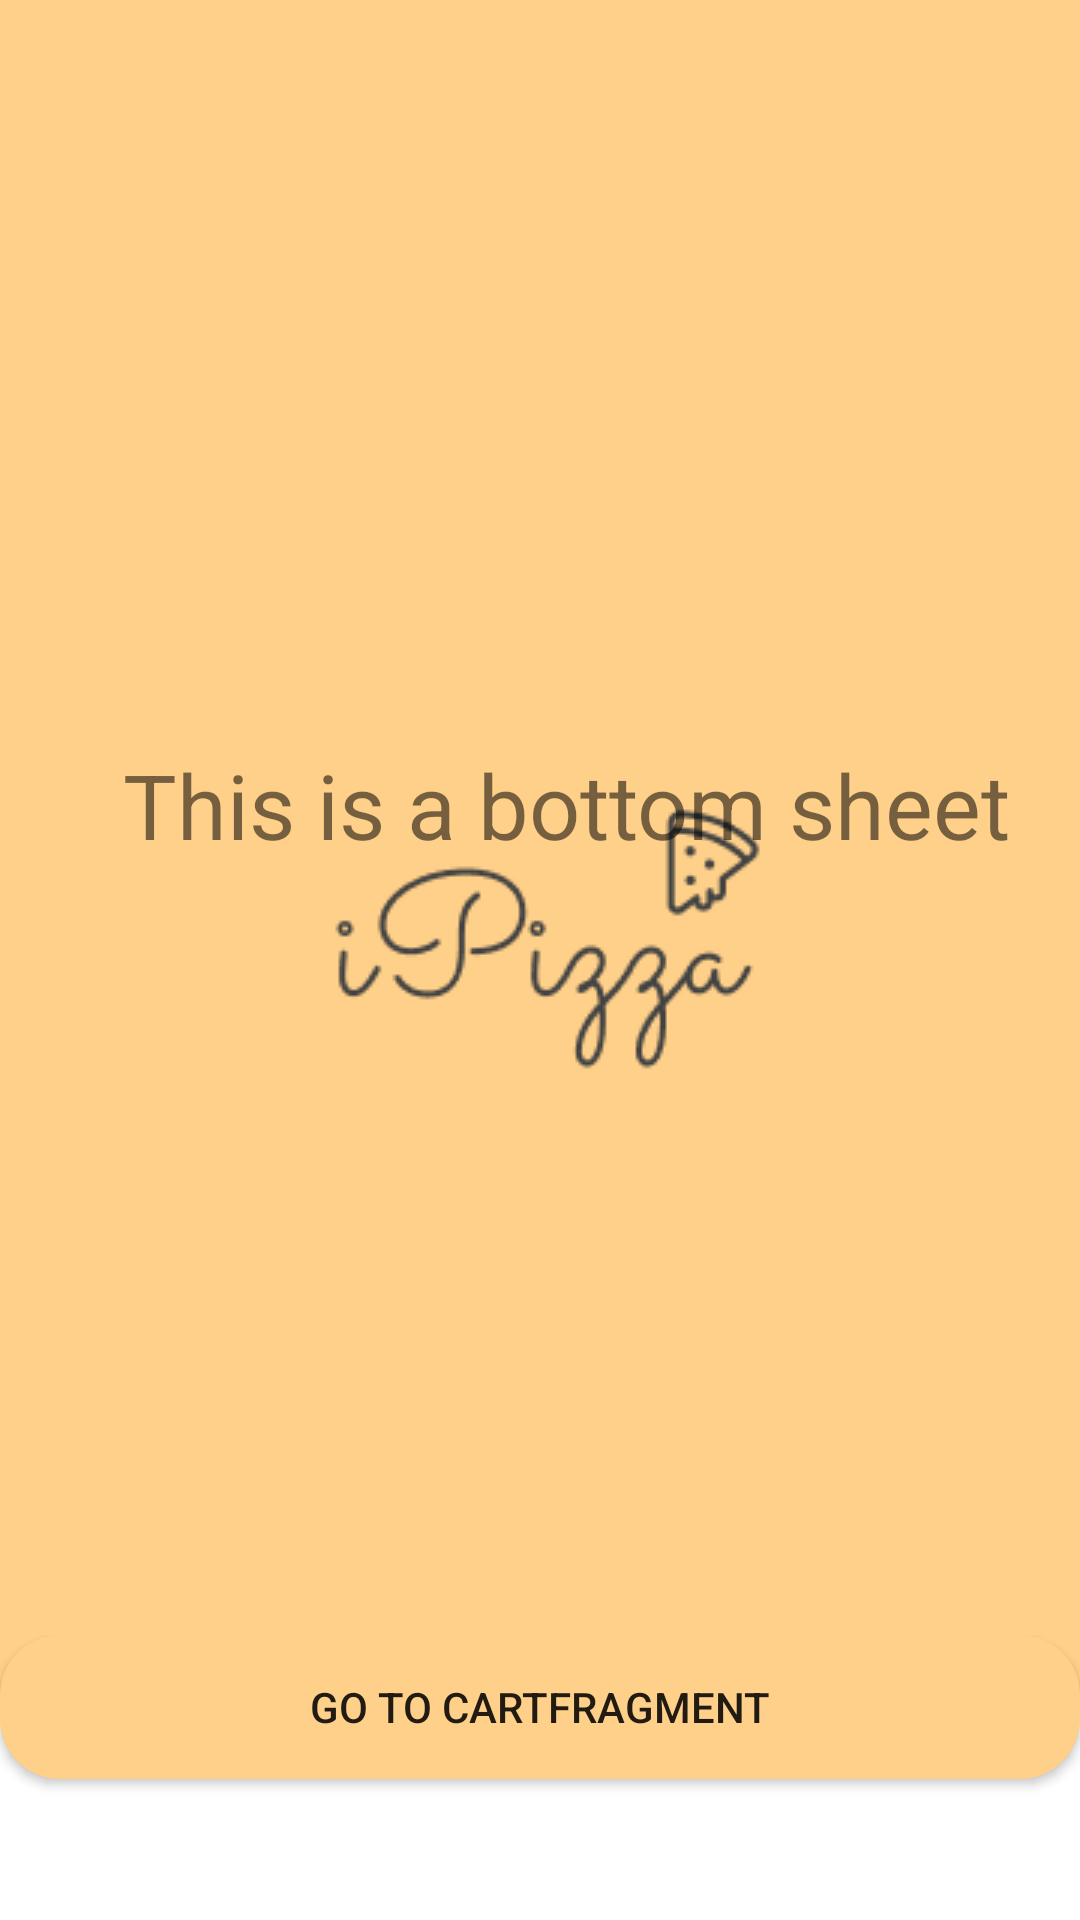

The Android layout XML behind this screen, and the referenced resources:
<!-- AndroidManifest.xml: application theme SplashScreenActivity -->
<!-- res/layout/bottom_sheet_fragment.xml -->
<?xml version="1.0" encoding="utf-8"?>
<androidx.constraintlayout.widget.ConstraintLayout xmlns:android="http://schemas.android.com/apk/res/android"
    xmlns:app="http://schemas.android.com/apk/res-auto"
    xmlns:tools="http://schemas.android.com/tools"
    android:orientation="vertical"
    android:layout_width="match_parent"
    android:layout_height="match_parent"
    style="@style/AppBottomSheetDialogTheme">


    <TextView
        android:id="@+id/textView2"
        android:layout_width="wrap_content"
        android:layout_height="wrap_content"
        android:layout_marginTop="248dp"
        android:gravity="center"
        android:text="@string/this_is_a_bottom_sheet"
        android:textSize="30sp"
        app:layout_constraintEnd_toEndOf="parent"
        app:layout_constraintHorizontal_bias="0.633"
        app:layout_constraintStart_toStartOf="parent"
        app:layout_constraintTop_toTopOf="parent" />

    <LinearLayout
        android:id="@+id/addToBtn"
        style="@style/BottomContainer"
        android:layout_width="match_parent"
        android:layout_height="95dp"
        app:layout_constraintBottom_toBottomOf="parent"
        app:layout_constraintLeft_toLeftOf="parent"
        app:layout_constraintRight_toRightOf="parent">

        <androidx.appcompat.widget.AppCompatButton
            android:id="@+id/goToCartFragment"
            android:background="@drawable/button_background"
            android:layout_width="match_parent"
            android:layout_height="wrap_content"
            android:text="@string/go_to_cartfragment" />
    </LinearLayout>


</androidx.constraintlayout.widget.ConstraintLayout>
<!-- resources referenced by this layout -->
<resources>
  <!-- drawable button_background (drawable) -->
  <?xml version="1.0" encoding="utf-8"?>
  <shape xmlns:android="http://schemas.android.com/apk/res/android"
      android:shape="rectangle">
      <solid android:color="#FFD089"/>
      <corners android:radius="20dp"/>
  
  </shape>
  <string name="go_to_cartfragment">Go to CartFragment</string>
  <string name="this_is_a_bottom_sheet">This is a bottom sheet</string>
  <style name="AppBottomSheetDialogTheme" parent="Theme.Design.Light.BottomSheetDialog">
          <item name="bottomSheetStyle">@style/AppModalStyle</item>
      </style>
  <style name="BottomContainer">
          <item name="android:background">@drawable/bottom_sheet_background</item>
      </style>
  <style name="SplashScreenActivity" parent="Theme.MaterialComponents.DayNight.DarkActionBar">
          <item name="android:windowBackground">@drawable/splash</item>
          <item name="android:windowTranslucentStatus">true</item>
          <item name="android:windowTranslucentNavigation">true</item>
      </style>
  <style name="AppModalStyle" parent="Widget.Design.BottomSheet.Modal">
          <item name="android:background">@drawable/bottom_sheet_background</item>
      </style>
  <!-- drawable bottom_sheet_background (drawable) -->
  <?xml version="1.0" encoding="utf-8"?>
  <shape xmlns:android="http://schemas.android.com/apk/res/android"
      xmlns:Android="http://schemas.android.com/aapt">
      <solid android:color="@color/white"/>
      <corners android:topRightRadius="30dp"
          android:topLeftRadius="30dp" />
  
  </shape>
  <!-- drawable splash: png bitmap (drawable, 7056 bytes) -->
  <!-- not gathered from this repository: default colours our renderer supplied (Android Studio template values) -->
  <color name="white">#FFFFFFFF</color>
</resources>
